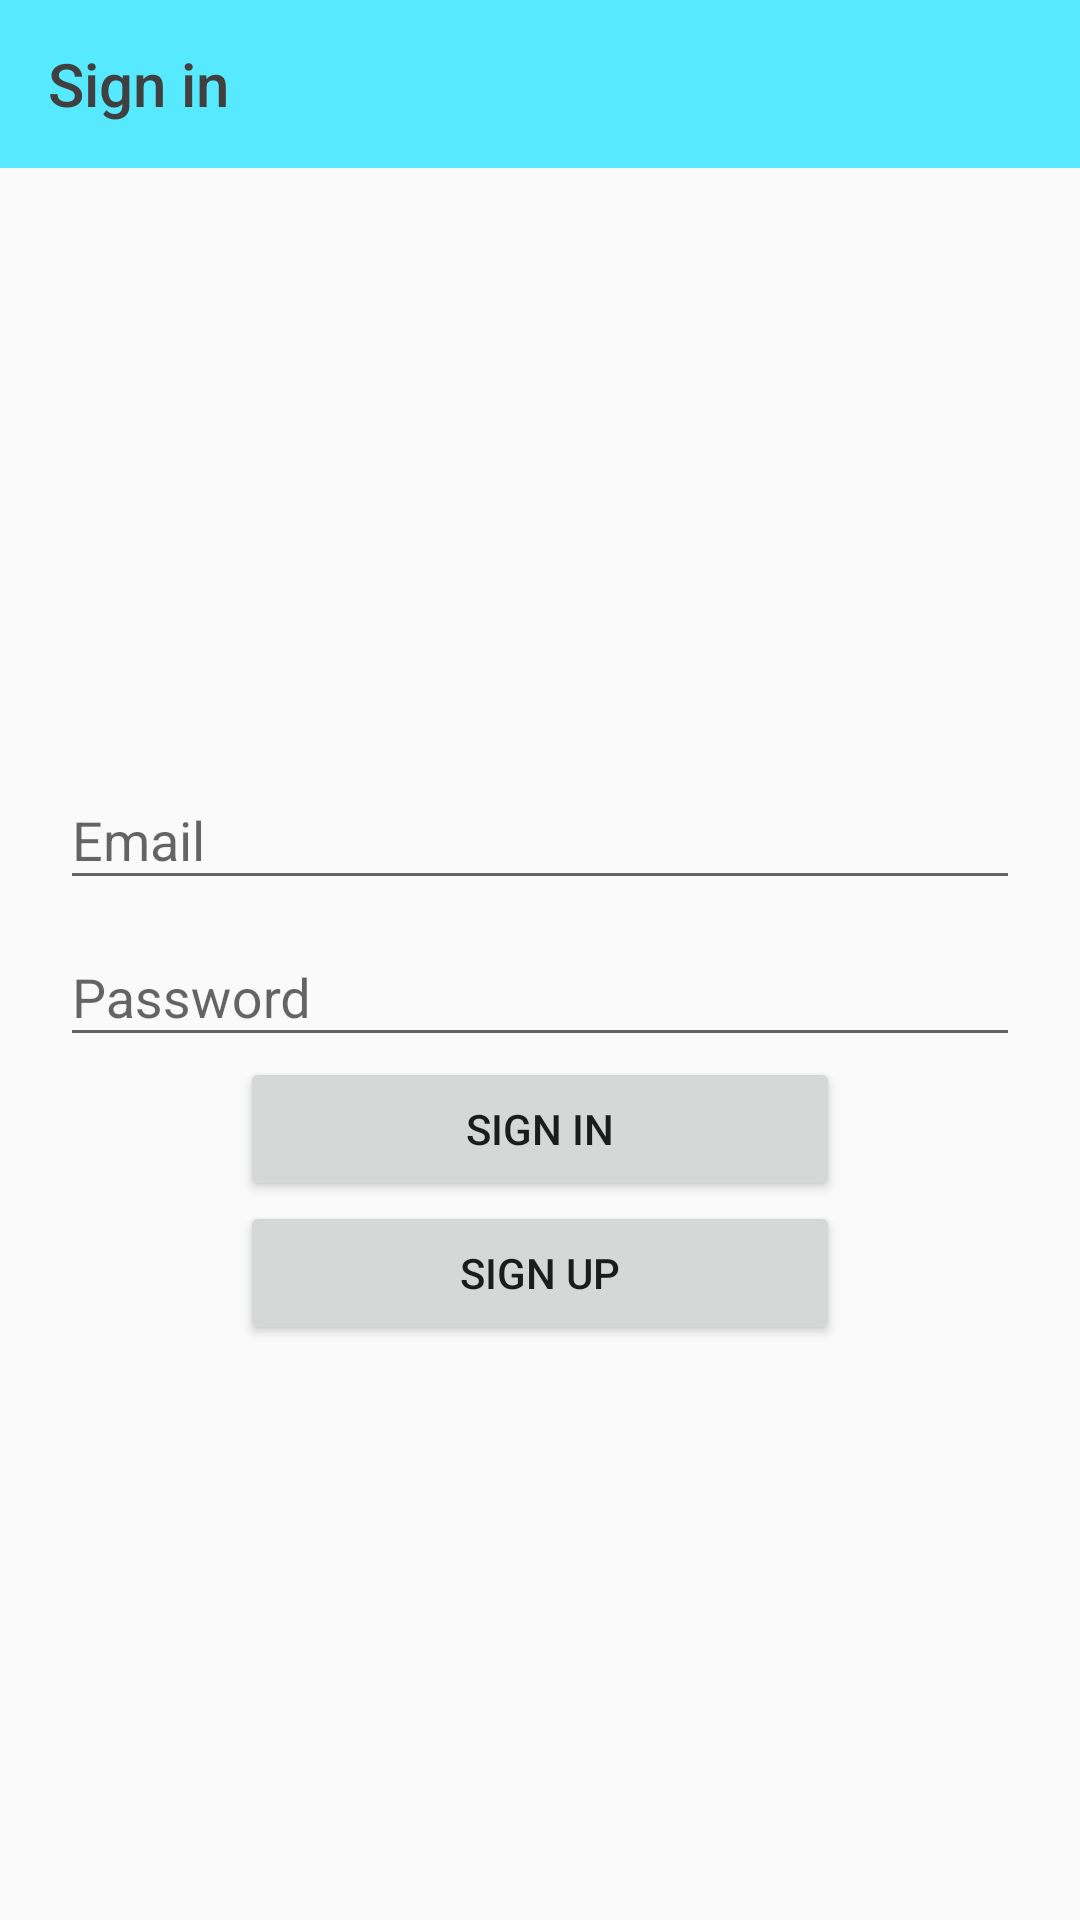

Here is an Android app screen rendered from its layout file. Give the layout XML and the strings, colors and styles it references.
<!-- AndroidManifest.xml: application theme Theme.AppCompat.DayNight.NoActionBar -->
<!-- res/layout/fragment_sign_in.xml -->
<?xml version="1.0" encoding="utf-8"?>
<androidx.constraintlayout.widget.ConstraintLayout
    xmlns:android="http://schemas.android.com/apk/res/android"
    xmlns:app="http://schemas.android.com/apk/res-auto"
    xmlns:tools="http://schemas.android.com/tools"
    android:layout_width="match_parent"
    android:layout_height="match_parent"
    tools:context=".presentation.sign_in.SignInFragment">

    <androidx.appcompat.widget.Toolbar
        android:id="@+id/activity_main__toolbar"
        app:title="@string/sign_in"
        app:titleTextColor="@color/app_text_color"
        android:layout_width="0dp"
        android:layout_height="wrap_content"
        android:background="@color/app_color"
        app:layout_constraintTop_toTopOf="parent"
        app:layout_constraintLeft_toLeftOf="parent"
        app:layout_constraintRight_toRightOf="parent">
    </androidx.appcompat.widget.Toolbar>

    <com.google.android.material.textfield.TextInputLayout
        android:id="@+id/activity_main__email_layout"
        android:layout_width="0dp"
        android:layout_height="wrap_content"
        android:hint="@string/email"
        app:layout_constraintTop_toBottomOf="@id/activity_main__toolbar"
        app:layout_constraintLeft_toLeftOf="@+id/activity_main__left_guideline_input"
        app:layout_constraintRight_toRightOf="@+id/activity_main__right_guideline_input"
        app:layout_constraintBottom_toTopOf="@id/activity_main__password_layout"
        app:layout_constraintVertical_chainStyle="packed">
        <com.google.android.material.textfield.TextInputEditText
            android:id="@+id/activity_main__email"
            android:layout_width="match_parent"
            android:layout_height="wrap_content"/>
    </com.google.android.material.textfield.TextInputLayout>

    <com.google.android.material.textfield.TextInputLayout
        android:id="@+id/activity_main__password_layout"
        android:layout_width="0dp"
        android:layout_height="wrap_content"
        android:hint="@string/password"
        app:layout_constraintTop_toBottomOf="@id/activity_main__email_layout"
        app:layout_constraintLeft_toLeftOf="@+id/activity_main__left_guideline_input"
        app:layout_constraintRight_toRightOf="@+id/activity_main__right_guideline_input"
        app:layout_constraintBottom_toTopOf="@id/activity_main__button_sign_in">
        <com.google.android.material.textfield.TextInputEditText
            android:id="@+id/activity_main__password"
            android:layout_width="match_parent"
            android:layout_height="wrap_content"
            android:inputType="textPassword"/>
    </com.google.android.material.textfield.TextInputLayout>

    <androidx.appcompat.widget.AppCompatButton
        android:id="@+id/activity_main__button_sign_in"
        android:layout_width="0dp"
        android:layout_height="wrap_content"
        android:text="@string/sign_in"
        app:layout_constraintTop_toBottomOf="@id/activity_main__password_layout"
        app:layout_constraintLeft_toLeftOf="@+id/activity_main__left_guideline_button"
        app:layout_constraintRight_toRightOf="@+id/activity_main__right_guideline_button"
        app:layout_constraintBottom_toTopOf="@+id/activity_main__button_sign_up"/>

    <androidx.appcompat.widget.AppCompatButton
        android:id="@+id/activity_main__button_sign_up"
        android:layout_width="0dp"
        android:layout_height="wrap_content"
        android:text="@string/sign_up"
        app:layout_constraintTop_toBottomOf="@id/activity_main__button_sign_in"
        app:layout_constraintLeft_toLeftOf="@+id/activity_main__left_guideline_button"
        app:layout_constraintRight_toRightOf="@+id/activity_main__right_guideline_button"
        app:layout_constraintBottom_toBottomOf="parent"/>

    <androidx.constraintlayout.widget.Guideline
        android:id="@+id/activity_main__left_guideline_input"
        android:layout_width="0dp"
        android:layout_height="0dp"
        android:orientation="vertical"
        app:layout_constraintGuide_begin="20dp"/>

    <androidx.constraintlayout.widget.Guideline
        android:id="@+id/activity_main__right_guideline_input"
        android:layout_width="0dp"
        android:layout_height="0dp"
        android:orientation="vertical"
        app:layout_constraintGuide_end="20dp"/>

    <androidx.constraintlayout.widget.Guideline
        android:id="@+id/activity_main__left_guideline_button"
        android:layout_width="0dp"
        android:layout_height="0dp"
        android:orientation="vertical"
        app:layout_constraintGuide_begin="80dp"/>

    <androidx.constraintlayout.widget.Guideline
        android:id="@+id/activity_main__right_guideline_button"
        android:layout_width="0dp"
        android:layout_height="0dp"
        android:orientation="vertical"
        app:layout_constraintGuide_end="80dp"/>



</androidx.constraintlayout.widget.ConstraintLayout>
<!-- resources referenced by this layout -->
<resources>
  <color name="app_color">#57E9FF</color>
  <color name="app_text_color">#404040</color>
  <string name="email">Email</string>
  <string name="password">Password</string>
  <string name="sign_in">Sign in</string>
  <string name="sign_up">Sign up</string>
</resources>
